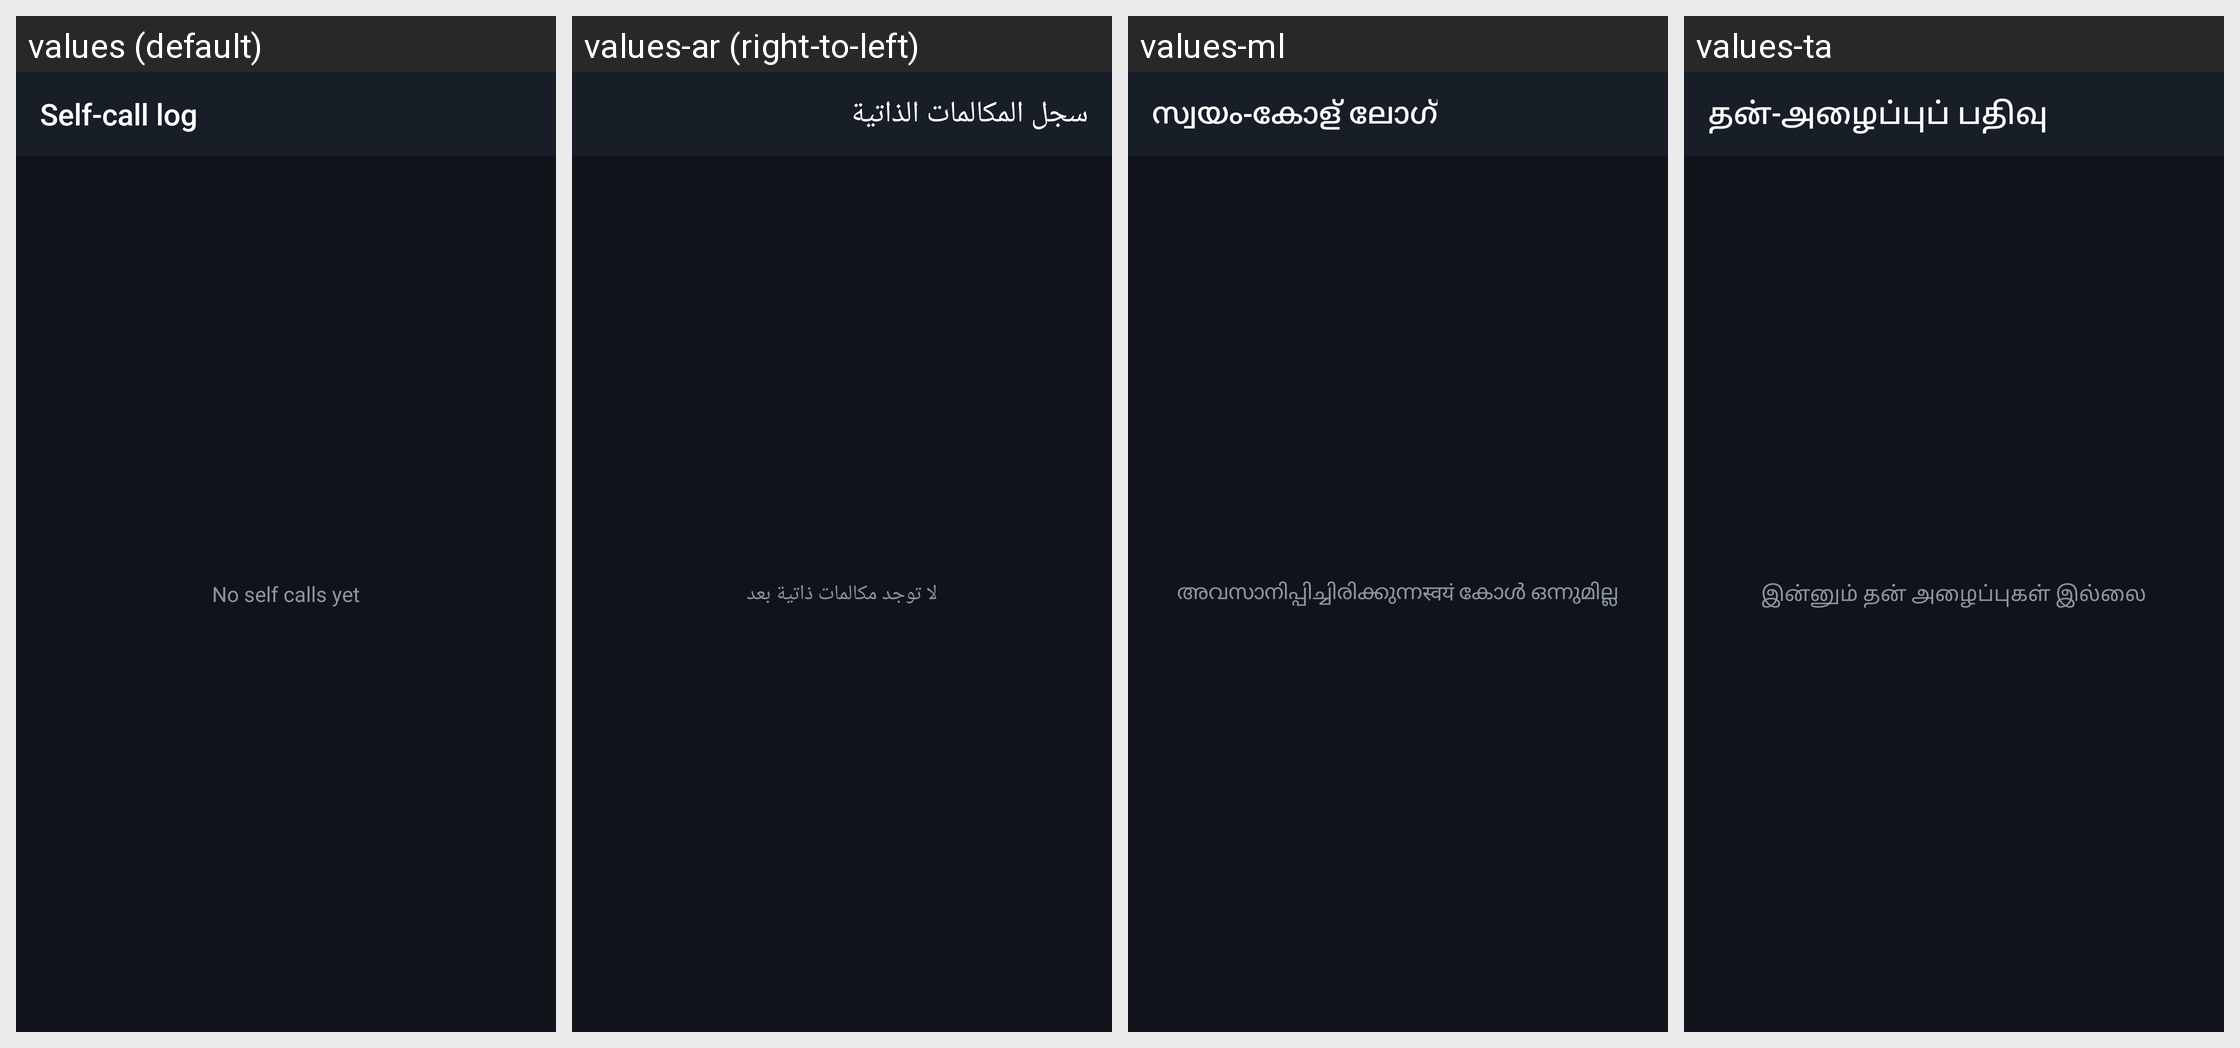

Locale-by-locale string values for the Android screen shown in this grid:
Android screen res/layout/activity_log.xml rendered under 4 locales, left to right: values (default), values-ar (right-to-left), values-ml, values-ta. Device: Nexus 5 (rendered at 1080×1920; each locale shown at half size, 540×960, under a caption strip naming it); theme AppTheme.
Other locales in the repository, not shown: values-as, values-bn, values-brx, values-doi, values-gu, values-hi, values-kn, values-ko, values-kok, values-ks, values-mai, values-mni, values-mr, values-ne, values-or, values-pa, values-sa, values-sat, values-sd, values-te, values-ur.
Strings drawn on this screen, with the default value and each locale's value (text and hints the layout hard-codes, and strings that could not be matched under every locale, appear in the picture but are not listed):

title_log
  values: Self-call log
  values-ar: سجل المكالمات الذاتية
  values-ml: സ്വയം-കോള് ലോഗ്
  values-ta: தன்-அழைப்புப் பதிவு

log_empty
  values: No self calls yet
  values-ar: لا توجد مكالمات ذاتية بعد
  values-ml: അവസാനിപ്പിച്ചിരിക്കുന്നस्वयं കോൾ ഒന്നുമില്ല
  values-ta: இன்னும் தன் அழைப்புகள் இல்லை
